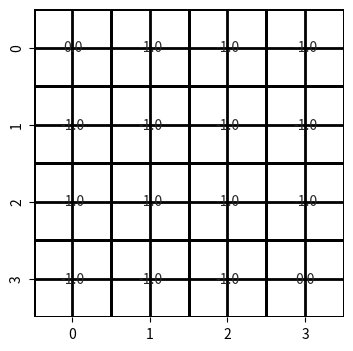
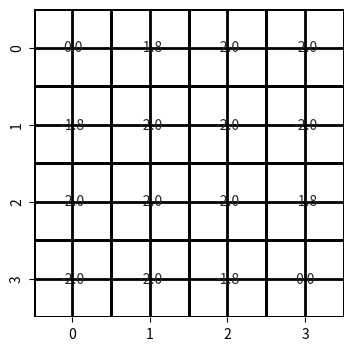
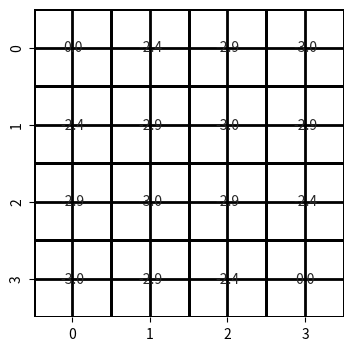
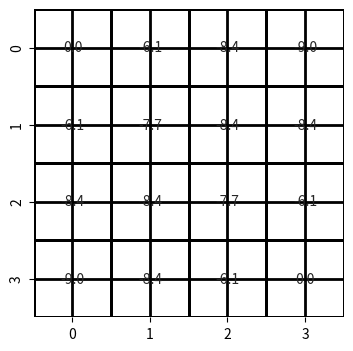
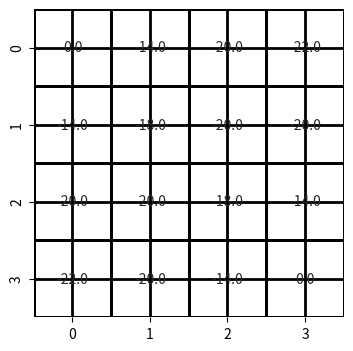

The matplotlib source for these figures, in order:
# The MIT License (MIT)
# Copyright (c) {{ 2020 }} {{ Eduardo Pignatelli }}
#
# Permission is hereby granted, free of charge, to any person obtaining a copy
# of this software and associated documentation files (the "Software"), to deal
# in the Software without restriction, including without limitation the rights
# to use, copy, modify, merge, publish, distribute, sublicense, and/or sell
# copies of the Software, and to permit persons to whom the Software is
# furnished to do so, subject to the following conditions:
#
# The above copyright notice and this permission notice shall be included in all
# copies or substantial portions of the Software.
#
# THE SOFTWARE IS PROVIDED "AS IS", WITHOUT WARRANTY OF ANY KIND,
# EXPRESS OR IMPLIED, INCLUDING BUT NOT LIMITED TO THE WARRANTIES OF
# MERCHANTABILITY, FITNESS FOR A PARTICULAR PURPOSE AND NONINFRINGEMENT.
# IN NO EVENT SHALL THE AUTHORS OR COPYRIGHT HOLDERS BE LIABLE FOR ANY CLAIM,
# DAMAGES OR OTHER LIABILITY, WHETHER IN AN ACTION OF CONTRACT, TORT OR
# OTHERWISE, ARISING FROM, OUT OF OR IN CONNECTION WITH THE SOFTWARE OR THE USE
# OR OTHER DEALINGS IN THE SOFTWARE.


import matplotlib
matplotlib.use("Agg")

import numpy as np
import matplotlib.pyplot as plt
import seaborn as sn
from  matplotlib.colors import LinearSegmentedColormap

W = LinearSegmentedColormap.from_list('w',["w", "w"], N=256)

ACTIONS = {
    0: [1, 0],   # north
    1: [-1, 0],  # south
    2: [0, -1],  # west
    3: [0, 1],   # east
}

class GridWorld:
    def __init__(self, size=4):
        """
        A gridworld environment with absorbing states at [0, 0] and [size - 1, size - 1].
        Args:
            size (int): the dimension of the grid in each direction
            cell_reward (float): the reward return after extiting any non absorbing state
        """
        self.state_value = np.zeros((size, size))
        return

    def reset(self):
        self.state_value = np.zeros((size, size))
        return

    def step(self, state, action):
        # is terminal state?
        size = len(self.state_value) - 1
        if (state == (0, 0)) or (state == (size, size)):
            return state, 0

        s_1 = (state[0] + action[0], state[1] + action[1])
        reward = -1
        # out of bounds north-south
        if s_1[0] < 0 or s_1[0] >= len(self.state_value):
            s_1 = state
        # out of bounds east-west
        elif s_1[1] < 0 or s_1[1] >= len(self.state_value):
            s_1 = state

        return s_1, reward

    def render(self, title=None):
        """
        Displays the current value table of mini gridworld environment
        """
        size = len(self.state_value) if len(self.state_value) < 20 else 20
        fig, ax = plt.subplots(figsize=(size, size))
        if title is not None:
            ax.set_title(title)
        ax.grid(which='major', axis='both', linestyle='-', color='k', linewidth=2)
        return sn.heatmap(self.state_value, annot=True, fmt=".1f", cmap=W, linewidths=1, linecolor="black", cbar=False)

    def bellman_expectation(self, state, probs, discount):
        """
        Makes a one step lookahead and applies the bellman expectation equation to the state self.state_value[state]
        Args:
            state (Tuple[int, int]): the x, y indices that define the address on the value table
            probs (List[float]): transition probabilities for each action
            in_place (bool): if False, the value table is updated after all the new values have been calculated.
                             if True the state [i, j] will new already new values for the states [< i, < j]
        Returns:
            (numpy.ndarrray): the new value for the specified state
        """
        # absorbing state
        value = 0
        for c, action in ACTIONS.items():
            s_1, reward = self.step(state, action)
            value += probs[c] * (reward + discount * self.state_value[s_1])
        return value


def policy_evaluation(env, policy=None, steps=1, discount=1., in_place=False):
    """
    Args:
        policy (numpy.array): a numpy 3-D numpy array, where the first two dimensions identify a state and the third dimension identifies the actions.
                              The array stores the probability of taking each action.
        steps (int): the number of iterations of the algorithm
        discount (float): discount factor for the bellman equations
        in_place (bool): if False, the value table is updated after all the new values have been calculated.
             if True the state [i, j] will new already new values for the states [< i, < j]
    """
    if policy is None:
        # uniform random policy
        policy = np.ones((*env.state_value.shape, len(ACTIONS))) * 0.25

    for k in range(steps):
        # cache old values if not in place
        values = env.state_value if in_place else np.empty_like(env.state_value)
        for i in range(len(env.state_value)):
            for j in range(len(env.state_value[i])):
                # apply bellman expectation equation to each state
                state = (i, j)
                value = env.bellman_expectation(state, policy[i, j], discount)
                values[i, j] = value * discount
        # set the new value table
        env.state_value = values
    return env.state_value


if __name__ == "__main__":
    # reprocuce Figure 4.1
    for k in [1, 2, 3, 10, 1000]:
        env = GridWorld(4)
        value_table = policy_evaluation(env, steps=k, in_place=False)
        env.render()
